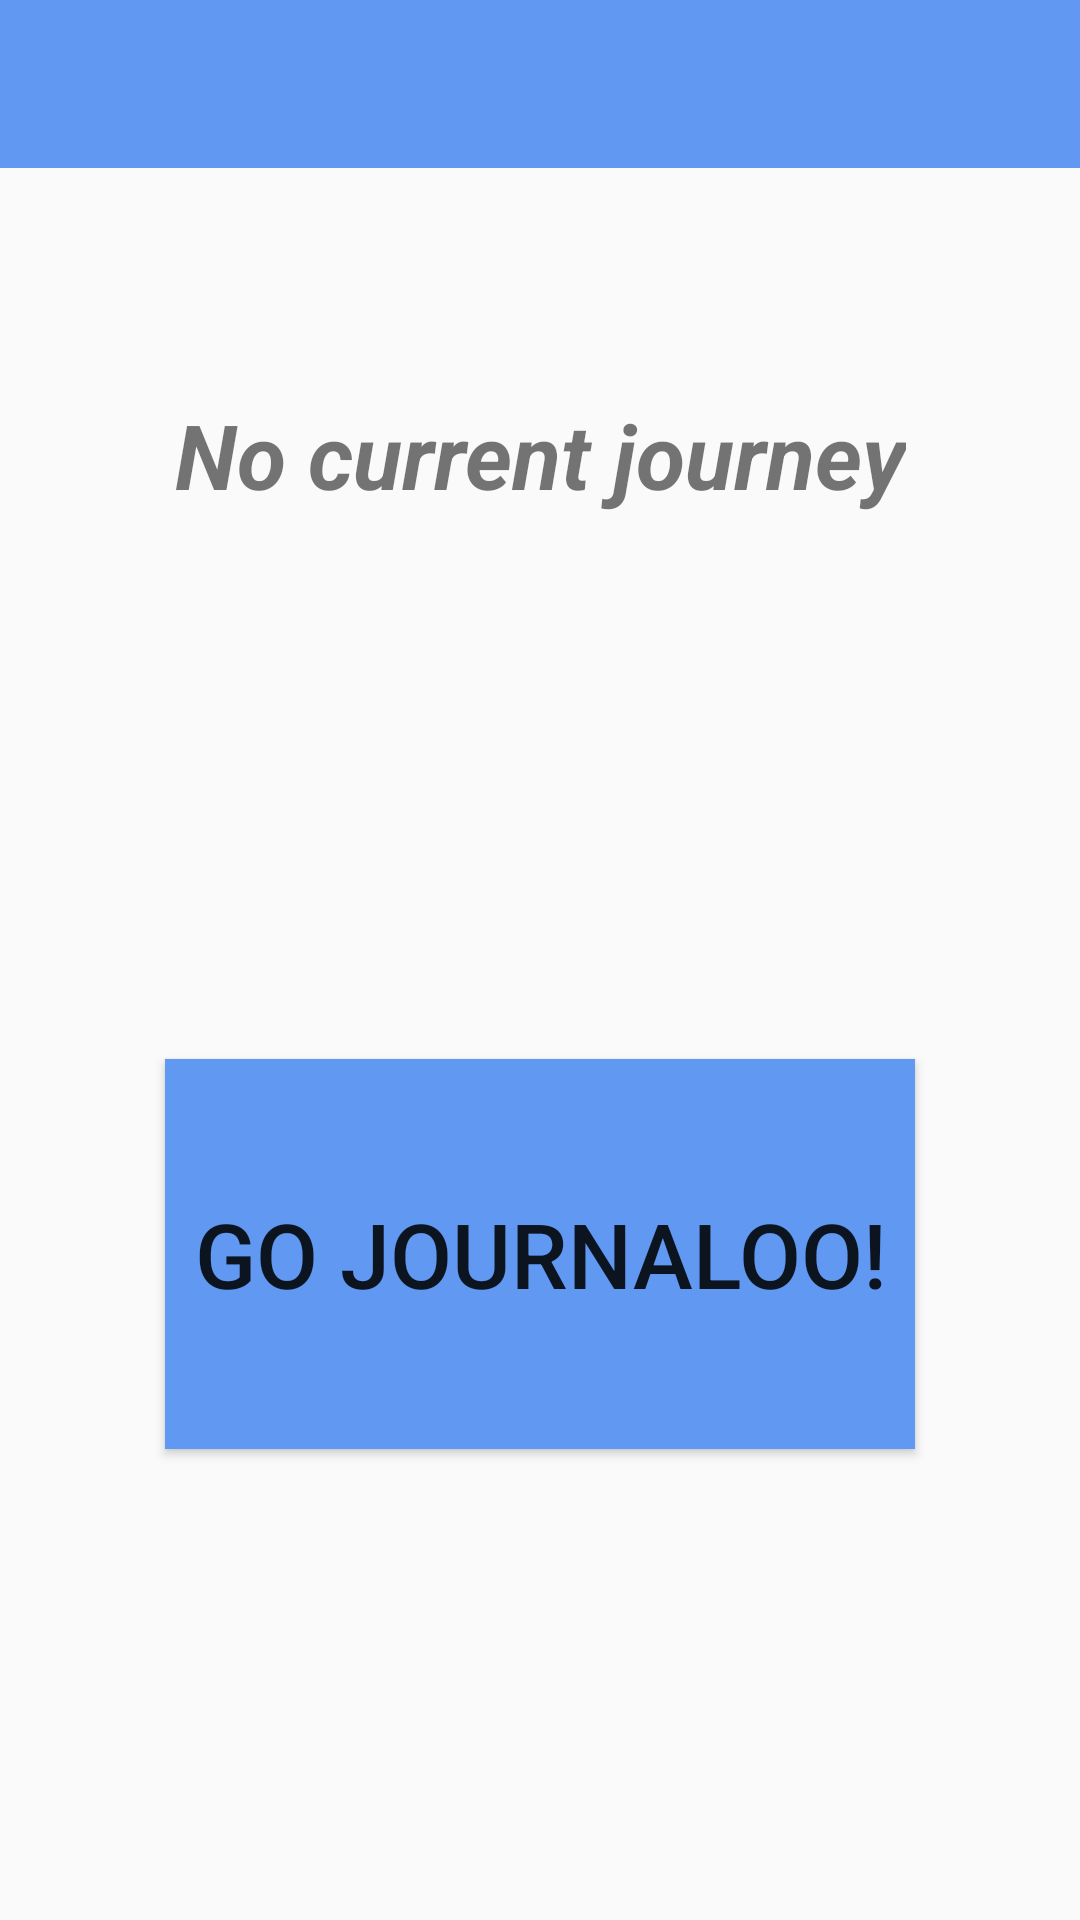

Layout XML and referenced resources for this Android screen:
<!-- AndroidManifest.xml: application theme AppTheme -->
<!-- res/layout/activity_landing.xml -->
<?xml version="1.0" encoding="utf-8"?>
<android.support.constraint.ConstraintLayout
    xmlns:android="http://schemas.android.com/apk/res/android"
    xmlns:app="http://schemas.android.com/apk/res-auto"
    xmlns:tools="http://schemas.android.com/tools"
    android:layout_width="match_parent"
    android:layout_height="match_parent"
    tools:context="com.example.s149080.landingactivity.landingActivity">

    <include
        layout = "@layout/actionbar"
        android:id = "@+id/app_bar">
    </include>

    <Button
        android:id="@+id/goJournaloo"
        android:layout_width="250dp"
        android:layout_height="130dp"
        android:layout_marginBottom="8dp"
        android:layout_marginEnd="8dp"
        android:layout_marginStart="8dp"
        android:layout_marginTop="8dp"
        android:background="@color/colorPrimary"
        android:text="@string/start_name"
        android:textSize="30sp"
        app:layout_constraintBottom_toBottomOf="parent"
        app:layout_constraintEnd_toEndOf="parent"
        app:layout_constraintStart_toStartOf="parent"
        app:layout_constraintTop_toBottomOf="@+id/app_bar"
        app:layout_constraintVertical_bias="0.66" />

    <TextView
        android:id="@+id/textView"
        android:layout_width="wrap_content"
        android:layout_height="wrap_content"
        android:layout_marginBottom="8dp"
        android:layout_marginEnd="8dp"
        android:layout_marginStart="8dp"
        android:layout_marginTop="8dp"
        android:text="@string/landing_text"
        android:textSize="30sp"
        android:textStyle="bold|italic"
        app:layout_constraintBottom_toTopOf="@+id/goJournaloo"
        app:layout_constraintEnd_toEndOf="parent"
        app:layout_constraintHorizontal_bias="0.501"
        app:layout_constraintStart_toStartOf="parent"
        app:layout_constraintTop_toBottomOf="@+id/app_bar"
        app:layout_constraintVertical_bias="0.28" />

</android.support.constraint.ConstraintLayout>
<!-- res/layout/actionbar.xml (included above) -->
<?xml version="1.0" encoding="utf-8"?>
<android.support.v7.widget.Toolbar xmlns:android="http://schemas.android.com/apk/res/android"
    xmlns:app="http://schemas.android.com/apk/res-auto"

    android:id="@+id/app_bar"
    android:layout_width="match_parent"
    android:layout_height="wrap_content"

    android:layout_gravity="top"
    app:popupTheme="@style/CustomPopupStyle"
    app:theme="@style/CustomToolbarStyle">

</android.support.v7.widget.Toolbar>
<!-- resources referenced by this layout -->
<resources>
  <color name="colorPrimary">#6098f2</color>
  <string name="landing_text">No current journey</string>
  <string name="start_name">Go Journaloo!</string>
  <style name="CustomPopupStyle" parent="Theme.AppCompat.Light.NoActionBar">
          <item name="overlapAnchor">false</item>
          <item name="android:background">@color/colorAccent</item>
          <item name="android:dropDownVerticalOffset">-5dp</item>
      </style>
  <style name="CustomToolbarStyle" parent="Theme.AppCompat.Light.NoActionBar">
          <item name="android:background">@color/colorPrimary</item>
      </style>
  <style name="AppTheme" parent="Theme.AppCompat.Light.NoActionBar">
          
          <item name="colorPrimary">@color/colorPrimary</item>
          <item name="colorPrimaryDark">@color/colorPrimaryDark</item>
          <item name="colorAccent">@color/colorAccent</item>
      </style>
  <color name="colorAccent">#FF4081</color>
  <color name="colorPrimaryDark">#303F9F</color>
</resources>
